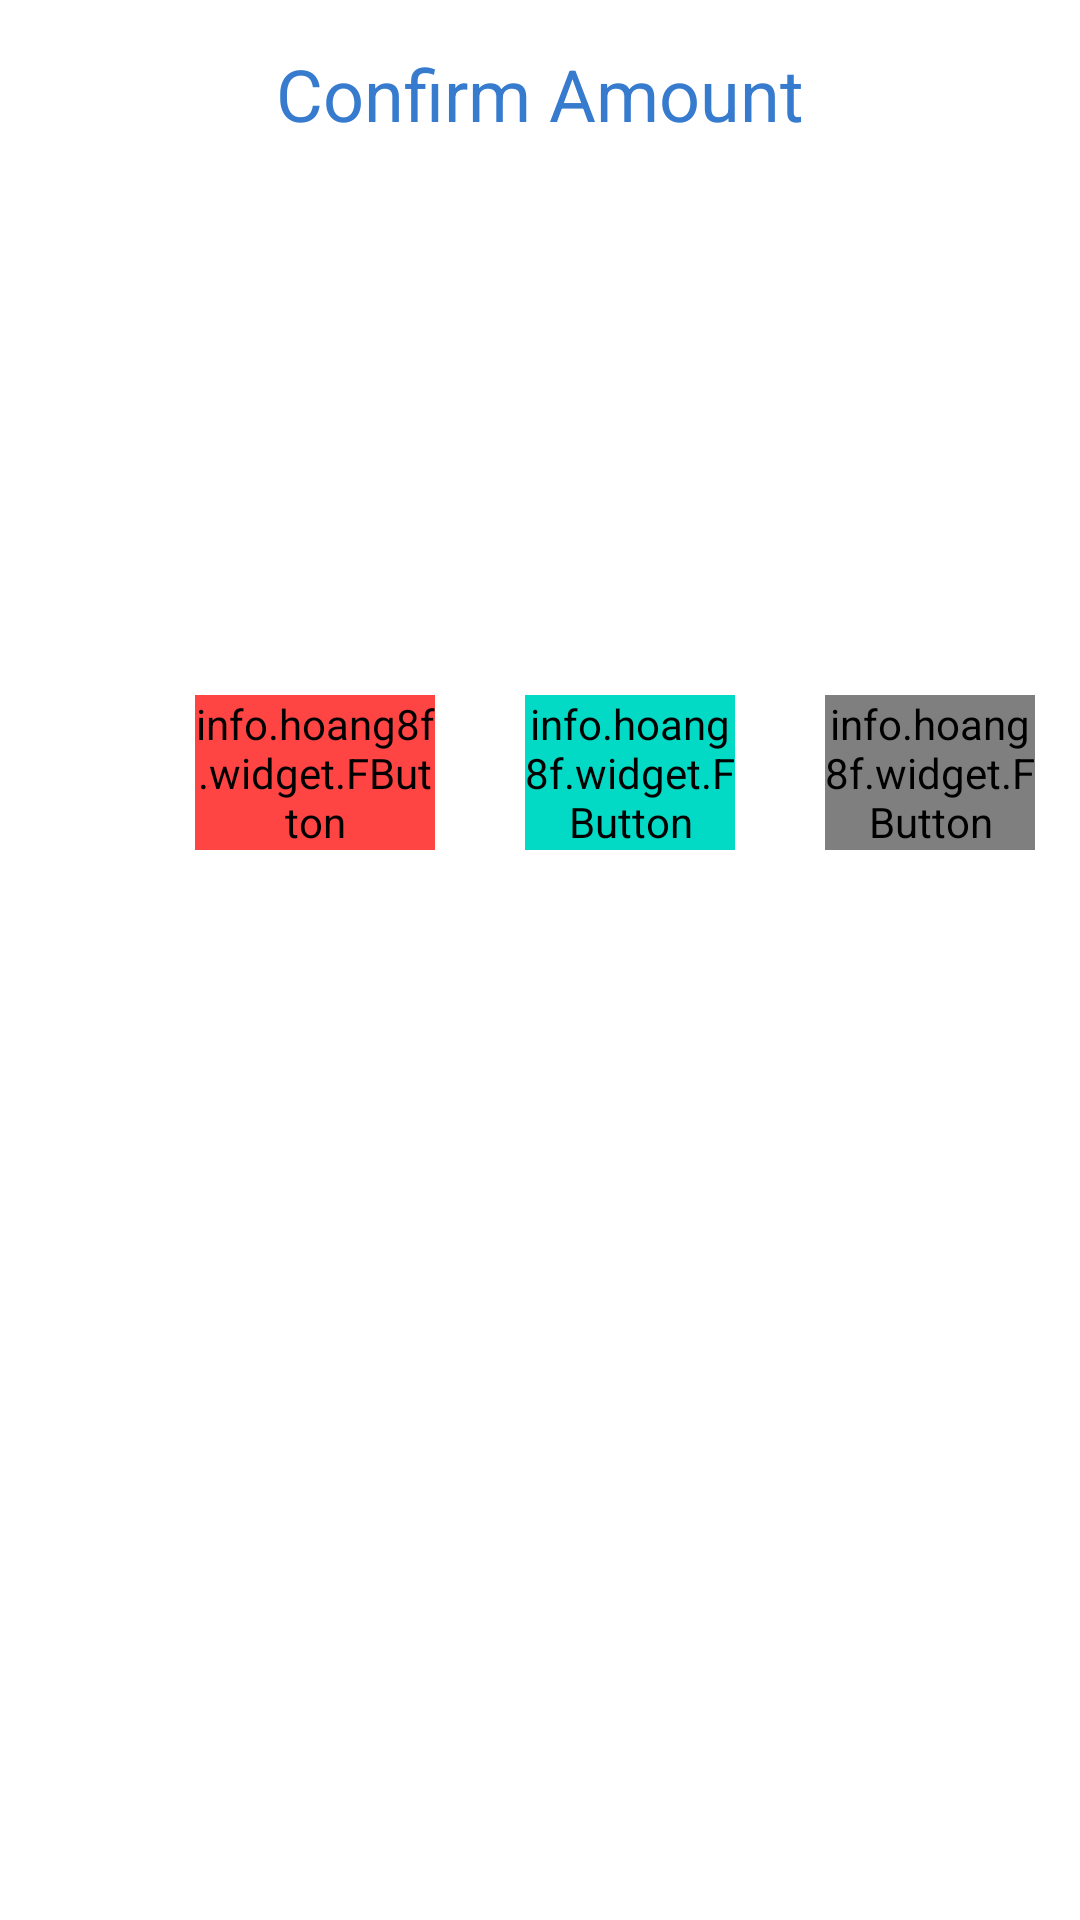

Android layout source for this screen:
<!-- AndroidManifest.xml: application theme AppTheme -->
<!-- res/layout/perform_sale.xml -->
<?xml version="1.0" encoding="utf-8"?>
<LinearLayout xmlns:android="http://schemas.android.com/apk/res/android"
    xmlns:app="http://schemas.android.com/apk/res-auto"
    xmlns:fbutton="http://schemas.android.com/tools"
    android:layout_width="match_parent"
    android:layout_height="match_parent"
    android:orientation="vertical"
    android:padding="15dp">

    <TextView
        android:id="@+id/textView3"
        android:layout_width="match_parent"
        android:layout_height="wrap_content"
        android:layout_marginBottom="20dp"
        android:text="Confirm Amount"
        android:textAlignment="center"
        android:textColor="@color/colorPrimary"
        android:textSize="24sp" />

    <ImageView
        android:id="@+id/imageView3"
        android:layout_width="match_parent"
        android:layout_height="60dp"
        android:layout_marginBottom="20dp"
        app:srcCompat="@drawable/ic_info" />

    <TextView
        android:id="@+id/msg"
        android:layout_width="match_parent"
        android:layout_height="wrap_content"
        android:layout_marginBottom="20dp"
        android:textColor="@color/colorPrimary"
        android:textSize="18sp" />

    <LinearLayout
        android:layout_width="match_parent"
        android:layout_height="match_parent"
        android:gravity="right"
        android:orientation="horizontal">

        <info.hoang8f.widget.FButton
            android:id="@+id/cancel"
            android:layout_width="80dp"
            android:layout_height="wrap_content"
            android:layout_marginTop="40dp"
            android:layout_marginRight="30dp"
            android:background="@color/red"
            android:backgroundTint="@color/red"
            android:text="@android:string/cancel"
            android:textColor="@android:color/white"
            android:textSize="18sp"
            app:buttonColor="@color/red"
            fbutton:buttonColor="@color/red"
            fbutton:shadowColor="@color/red"
            fbutton:shadowHeight="5dp" />

        <info.hoang8f.widget.FButton
            android:id="@+id/type"
            android:layout_width="70dp"
            android:layout_height="wrap_content"
            android:layout_marginTop="40dp"
            android:layout_marginRight="30dp"
            android:backgroundTint="@color/colorAccent"
            android:text="enter"
            android:textColor="@android:color/white"
            android:textSize="18sp"
            fbutton:buttonColor="@color/colorPrimaryDark"
            fbutton:shadowColor="@color/colorPrimaryDark"
            fbutton:shadowHeight="5dp" />

        <info.hoang8f.widget.FButton
            android:id="@+id/scan"
            android:layout_width="70dp"
            android:layout_height="wrap_content"
            android:layout_marginTop="40dp"
            android:text="scan "
            android:textColor="@android:color/white"
            android:textSize="18sp"
            fbutton:buttonColor="@color/colorPrimaryDark"
            fbutton:shadowColor="@color/colorPrimaryDark"
            fbutton:shadowHeight="5dp" />

    </LinearLayout>
</LinearLayout>
<!-- resources referenced by this layout -->
<resources>
  <color name="colorPrimary">#367bcd</color>
  <color name="red">@android:color/holo_red_light</color>
  <!-- not gathered from this repository: default colours our renderer supplied (Android Studio template values) -->
  <color name="colorPrimaryDark">#FF3700B3</color>
  <color name="colorAccent">#FF03DAC5</color>
</resources>
